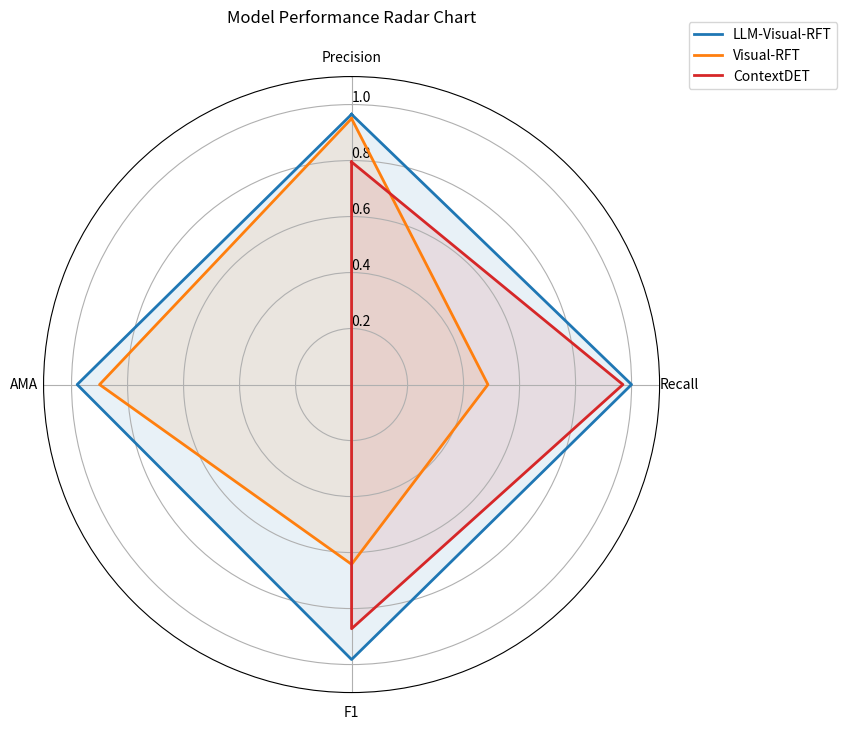

The script that saved this image:
import matplotlib.pyplot as plt
import numpy as np

"""
Radar chart for model performance comparison.
This code creates a radar chart to visualize the performance of three models: LLM-Visual-RFT, Visual-RFT, and ContextDET.
"""
# define the data
labels = ['Precision', 'Recall', 'F1', 'AMA']
llm_data = [0.965, 1, 0.982, 0.98]      # LLM-Visual-RFT
vis_data = [0.95, 0.487, 0.642, 0.9]       # Visual-RFT
ctx_data = [0.795, 0.969, 0.872, 0]       # ContextDET

# calculate the number of variables
angles = np.linspace(0, 2 * np.pi, len(labels), endpoint=False).tolist()
angles += angles[:1]  

# create the radar chart
fig = plt.figure(figsize=(8, 8))
ax = fig.add_subplot(111, polar=True)

# draw one axe per variable and add labels
def plot_radar(data, color, label):
    data += data[:1]  
    ax.plot(angles, data, color=color, linewidth=2, label=label)
    ax.fill(angles, data, color=color, alpha=0.1)

plot_radar(llm_data, 'tab:blue', 'LLM-Visual-RFT')
plot_radar(vis_data, 'tab:orange', 'Visual-RFT')
plot_radar(ctx_data, 'tab:red', 'ContextDET')

# set the labels and title
ax.set_theta_offset(np.pi/2)
ax.set_theta_direction(-1)
ax.set_rlabel_position(0)
plt.xticks(angles[:-1], labels)
plt.ylim(0, 1.1)

# add a legend and title
plt.legend(loc='upper right', bbox_to_anchor=(1.3, 1.1))
plt.title('Model Performance Radar Chart', pad=20)

plt.show()
